The GitHub repository samhithasr/buRPPA contains a labelled image folder "InstructionFolder" with 2 categories: glioma, meningioma. Examples follow, each with its label.

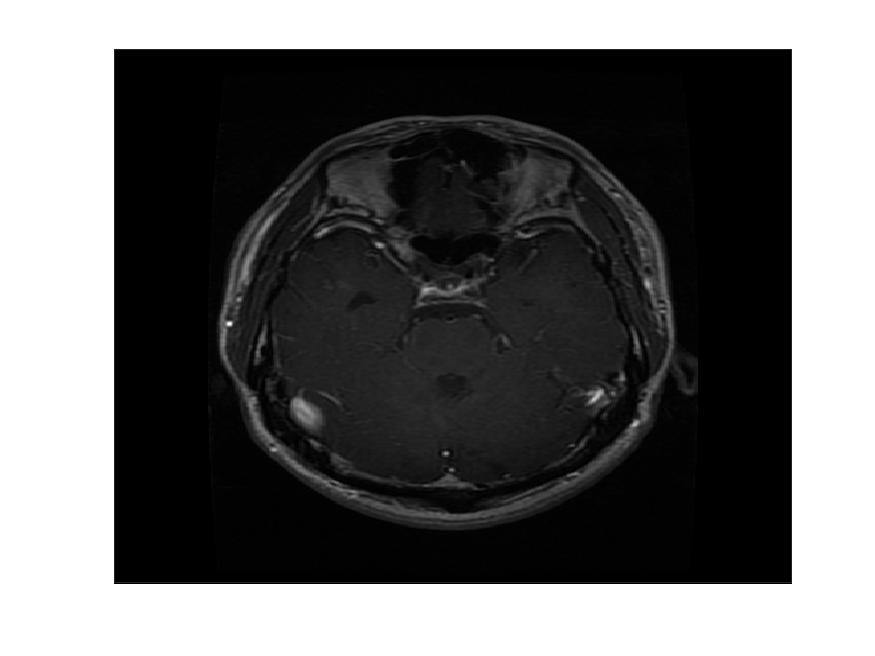
Label: glioma

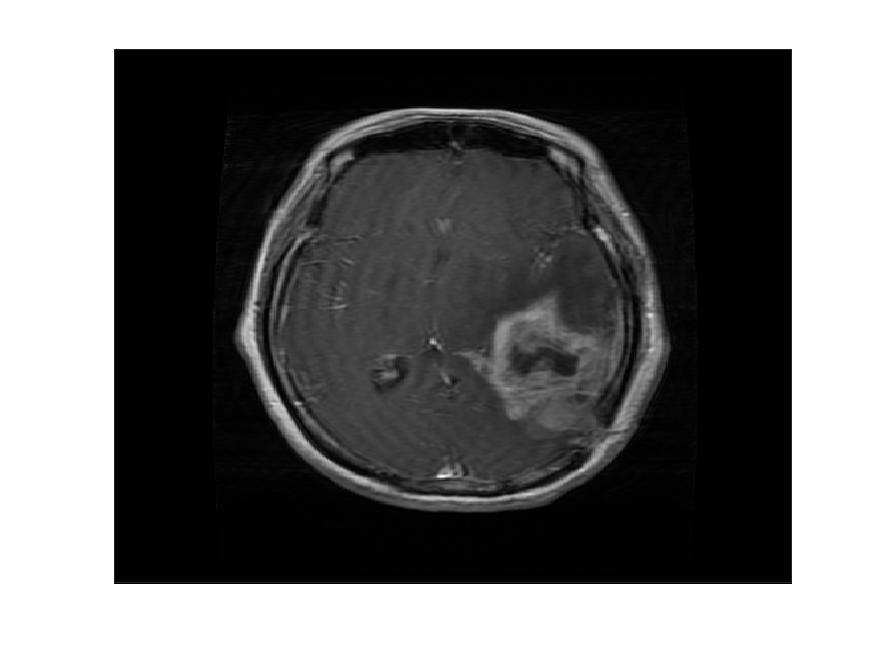
Label: glioma

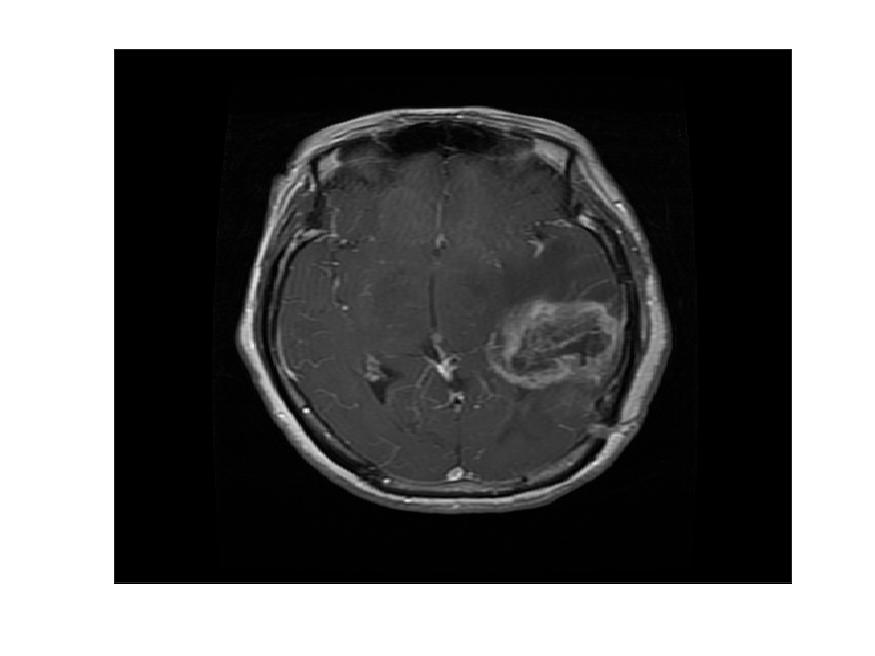
Label: glioma

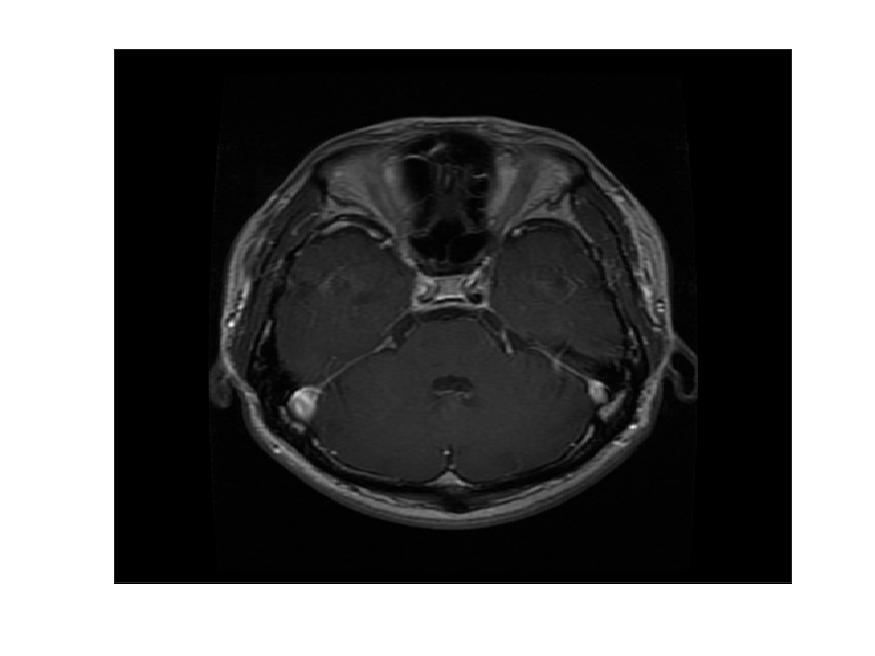
Label: glioma
